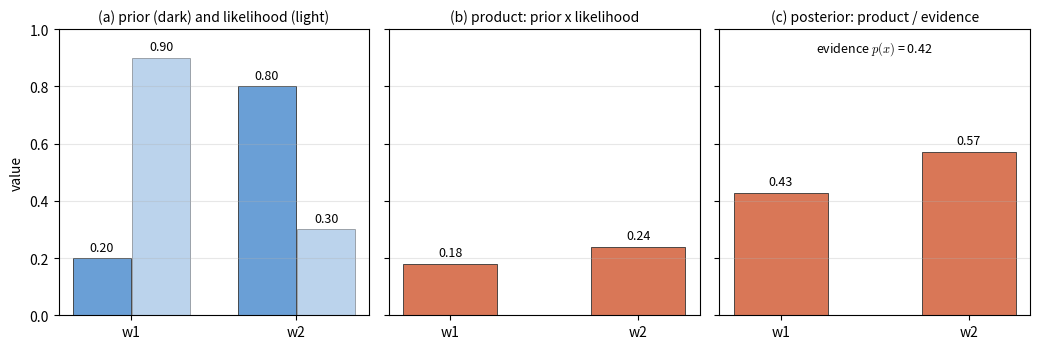

Write Python code to recreate this figure. (Note: this script raises an exception after producing the figure.)
"""Figure code: lec02-bayes-numbers. Prior, likelihood, product, and posterior for one observation.

Numbers: P(w1)=0.2, P(w2)=0.8, p(x|w1)=0.9, p(x|w2)=0.3 (illustrative values).
Products 0.18 and 0.24; evidence p(x)=0.42; posteriors 0.4286 and 0.5714.
"""
import matplotlib.pyplot as plt
import numpy as np

plt.rcParams["mathtext.fontset"] = "cm"
c1, c2 = "#6a9fd6", "#d97757"

prior = np.array([0.2, 0.8])
like = np.array([0.9, 0.3])
prod = prior * like
evidence = prod.sum()
post = prod / evidence
classes = ["w1", "w2"]
x = np.arange(2)


def draw(ax, values, width, offset, color, alpha):
    bars = ax.bar(x + offset, values, width, color=color, alpha=alpha, edgecolor="#333333", linewidth=0.6)
    for b, v in zip(bars, values):
        ax.text(b.get_x() + b.get_width() / 2, v + 0.015, f"{v:.2f}", ha="center", va="bottom", fontsize=9)


fig, axes = plt.subplots(1, 3, figsize=(10.5, 3.6), sharey=True)

ax = axes[0]
draw(ax, prior, 0.35, -0.18, c1, 1.0)
draw(ax, like, 0.35, 0.18, c1, 0.45)
ax.set_title("(a) prior (dark) and likelihood (light)", fontsize=10)

ax = axes[1]
draw(ax, prod, 0.5, 0.0, c2, 1.0)
ax.set_title("(b) product: prior x likelihood", fontsize=10)

ax = axes[2]
draw(ax, post, 0.5, 0.0, c2, 1.0)
ax.set_title("(c) posterior: product / evidence", fontsize=10)
ax.text(0.5, 0.92, f"evidence $p(x)$ = {evidence:.2f}", transform=ax.transAxes, ha="center", fontsize=9)

for ax in axes:
    ax.set_xticks(x, classes)
    ax.set_ylim(0, 1.0)
    ax.grid(axis="y", alpha=0.3)
axes[0].set_ylabel("value")

fig.tight_layout()
fig.savefig("assets/figures/lec02-bayes-numbers.png", dpi=200)
print("saved assets/figures/lec02-bayes-numbers.png")
print("products", prod.round(4), "evidence", round(evidence, 4), "posterior", post.round(4))
